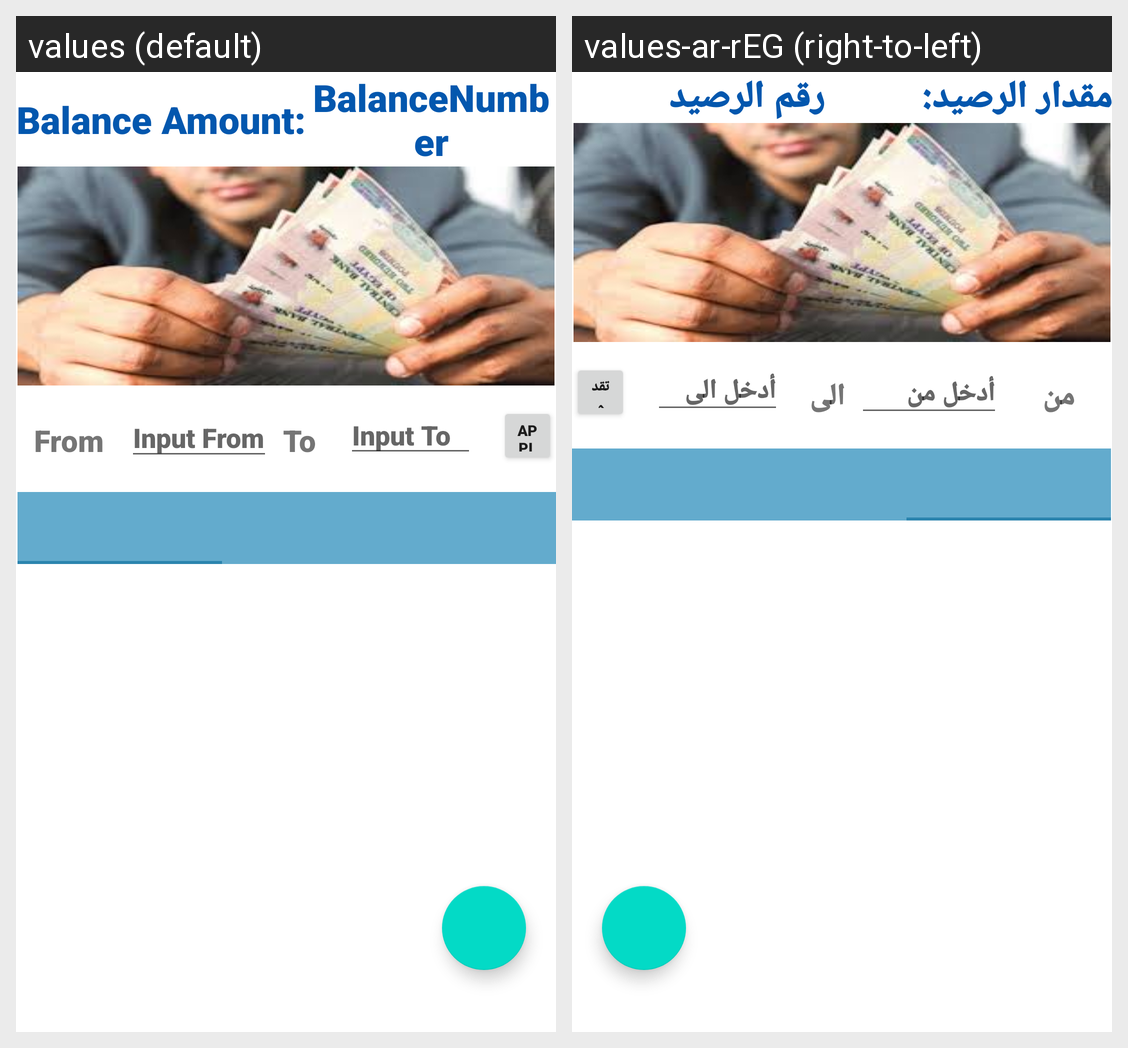

Strings drawn on this Android screen and how each of the app's shown locales translates them:
Android screen res/layout/fragment_deposit_status.xml rendered under 2 locales, left to right: values (default), values-ar-rEG (right-to-left). Device: Nexus 5 (rendered at 1080×1920; each locale shown at half size, 540×960, under a caption strip naming it); theme AppTheme.
Strings drawn on this screen, with the default value and each locale's value (text and hints the layout hard-codes, and strings that could not be matched under every locale, appear in the picture but are not listed):

from
  values: From
  values-ar-rEG: من

hint_input_from
  values: Input From
  values-ar-rEG: أدخل من

to
  values: To
  values-ar-rEG: الى

hint_input_to
  values: Input To
  values-ar-rEG: أدخل الى

btn_apply
  values: Apply
  values-ar-rEG: تقدم

balance_amount
  values: Balance Amount:
  values-ar-rEG: مقدار الرصيد:

balance_number
  values: BalanceNumber
  values-ar-rEG: رقم الرصيد
